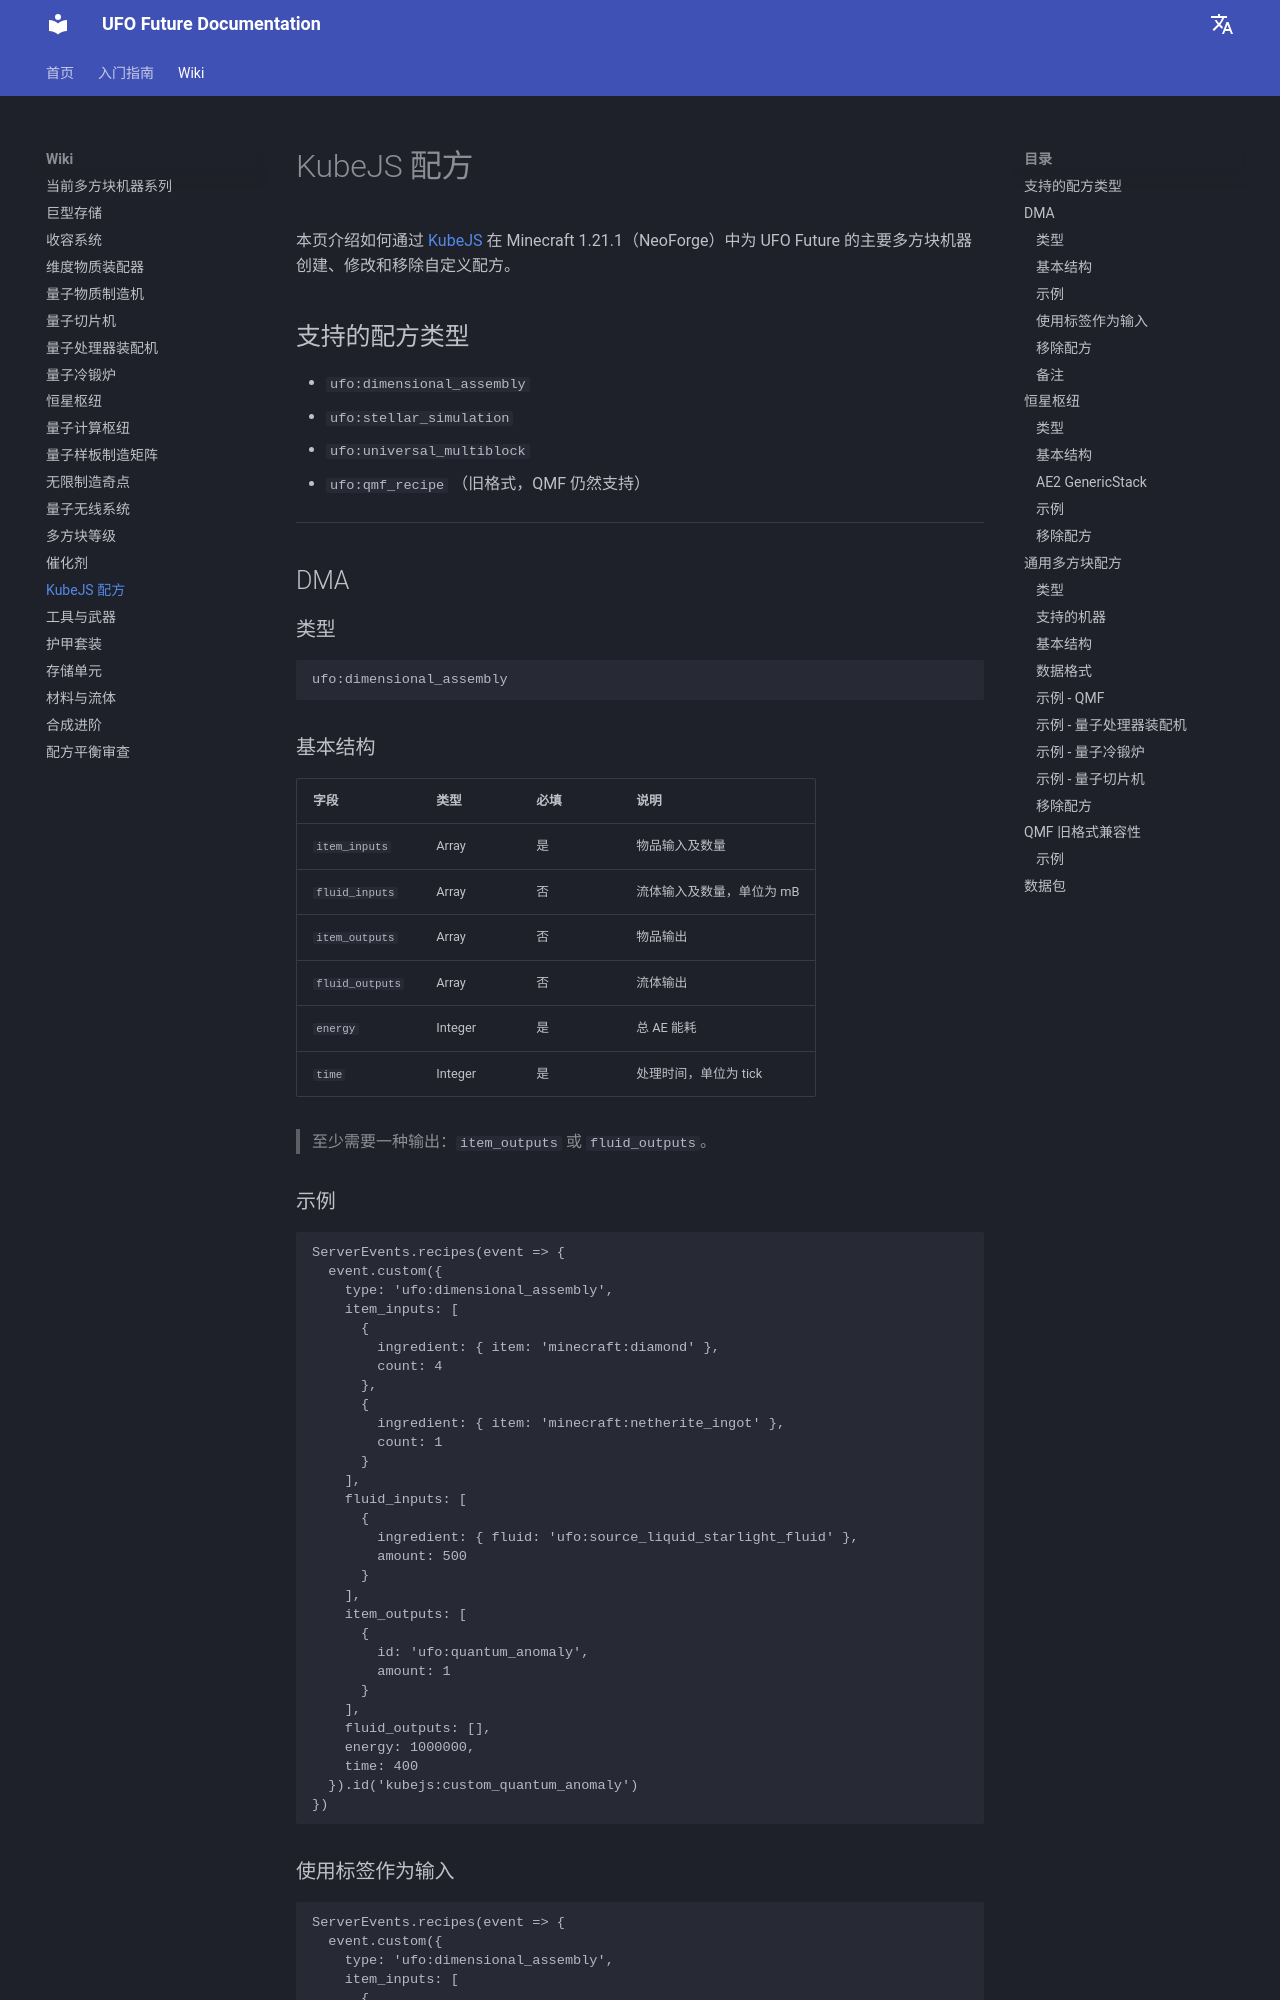

repository: Raishxn/UFO-Future-1.21.1 · page: zh/kubejs-recipes/index.html · generator: mkdocs

# KubeJS 配方

本页介绍如何通过 [KubeJS](https://kubejs.com/) 在 Minecraft 1.21.1（NeoForge）中为 UFO Future 的主要多方块机器创建、修改和移除自定义配方。

## 支持的配方类型

- `ufo:dimensional_assembly`
- `ufo:stellar_simulation`
- `ufo:universal_multiblock`
- `ufo:qmf_recipe` （旧格式，QMF 仍然支持）

---

## DMA

### 类型

```txt
ufo:dimensional_assembly
```

### 基本结构

| 字段 | 类型 | 必填 | 说明 |
|--------|----------|-------|----------|
| `item_inputs` | Array | 是 | 物品输入及数量 |
| `fluid_inputs` | Array | 否 | 流体输入及数量，单位为 mB |
| `item_outputs` | Array | 否 | 物品输出 |
| `fluid_outputs` | Array | 否 | 流体输出 |
| `energy` | Integer | 是 | 总 AE 能耗 |
| `time` | Integer | 是 | 处理时间，单位为 tick |

> 至少需要一种输出：`item_outputs` 或 `fluid_outputs`。

### 示例

```js
ServerEvents.recipes(event => {
  event.custom({
    type: 'ufo:dimensional_assembly',
    item_inputs: [
      {
        ingredient: { item: 'minecraft:diamond' },
        count: 4
      },
      {
        ingredient: { item: 'minecraft:netherite_ingot' },
        count: 1
      }
    ],
    fluid_inputs: [
      {
        ingredient: { fluid: 'ufo:source_liquid_starlight_fluid' },
        amount: 500
      }
    ],
    item_outputs: [
      {
        id: 'ufo:quantum_anomaly',
        amount: 1
      }
    ],
    fluid_outputs: [],
    energy: 1000000,
    time: 400
  }).id('kubejs:custom_quantum_anomaly')
})
```
